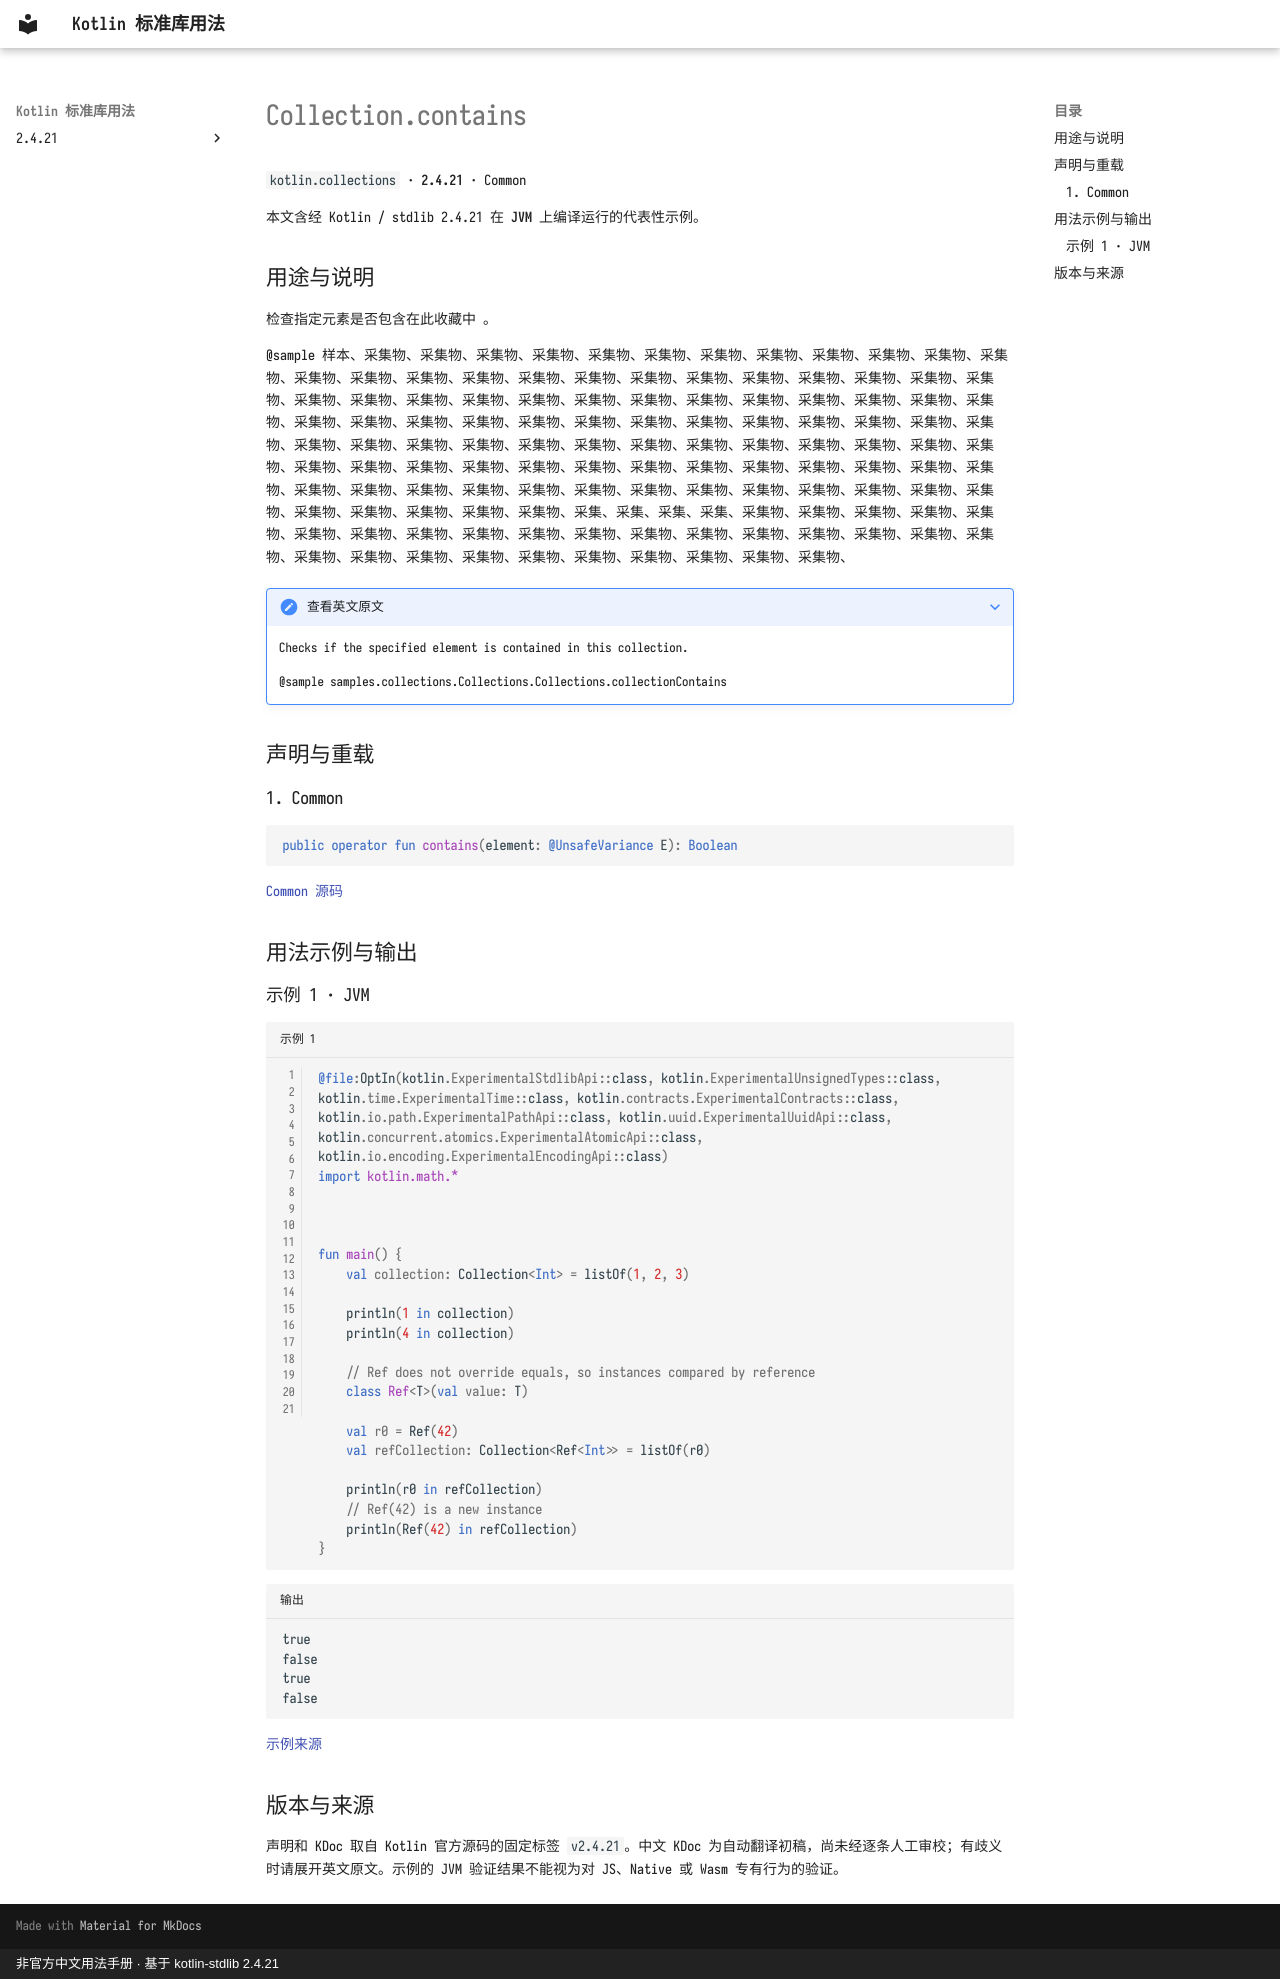

repository: oooooooko/kotlin-stdlib-docs · page: zh/api/kotlin.collections/collection-contains--b0567999/index.html · generator: mkdocs · copyright: 非官方中文用法手册 · 基于 kotlin-stdlib 2.4.21

# Collection.contains

`kotlin.collections` · **2.4.21** · Common

本文含经 Kotlin / stdlib 2.4.21 在 **JVM** 上编译运行的代表性示例。

## 用途与说明

检查指定元素是否包含在此收藏中 。

@sample 样本、采集物、采集物、采集物、采集物、采集物、采集物、采集物、采集物、采集物、采集物、采集物、采集物、采集物、采集物、采集物、采集物、采集物、采集物、采集物、采集物、采集物、采集物、采集物、采集物、采集物、采集物、采集物、采集物、采集物、采集物、采集物、采集物、采集物、采集物、采集物、采集物、采集物、采集物、采集物、采集物、采集物、采集物、采集物、采集物、采集物、采集物、采集物、采集物、采集物、采集物、采集物、采集物、采集物、采集物、采集物、采集物、采集物、采集物、采集物、采集物、采集物、采集物、采集物、采集物、采集物、采集物、采集物、采集物、采集物、采集物、采集物、采集物、采集物、采集物、采集物、采集物、采集物、采集物、采集物、采集物、采集物、采集物、采集物、采集物、采集物、采集物、采集物、采集物、采集物、采集物、采集物、采集物、采集物、采集物、采集物、采集、采集、采集、采集、采集物、采集物、采集物、采集物、采集物、采集物、采集物、采集物、采集物、采集物、采集物、采集物、采集物、采集物、采集物、采集物、采集物、采集物、采集物、采集物、采集物、采集物、采集物、采集物、采集物、采集物、采集物、采集物、

??? note "查看英文原文"

    Checks if the specified element is contained in this collection.
    
    @sample samples.collections.Collections.Collections.collectionContains

## 声明与重载

### 1. Common

```kotlin
public operator fun contains(element: @UnsafeVariance E): Boolean
```

[Common 源码](https://github.com/JetBrains/kotlin/blob/v2.4.21/libraries/stdlib/src/kotlin/Collections.kt#L78)

## 用法示例与输出

### 示例 1 · JVM

```kotlin title="示例 1" linenums="1"
@file:OptIn(kotlin.ExperimentalStdlibApi::class, kotlin.ExperimentalUnsignedTypes::class, kotlin.time.ExperimentalTime::class, kotlin.contracts.ExperimentalContracts::class, kotlin.io.path.ExperimentalPathApi::class, kotlin.uuid.ExperimentalUuidApi::class, kotlin.concurrent.atomics.ExperimentalAtomicApi::class, kotlin.io.encoding.ExperimentalEncodingApi::class)
import kotlin.math.*



fun main() {
    val collection: Collection<Int> = listOf(1, 2, 3)

    println(1 in collection)
    println(4 in collection)

    // Ref does not override equals, so instances compared by reference
    class Ref<T>(val value: T)

    val r0 = Ref(42)
    val refCollection: Collection<Ref<Int>> = listOf(r0)

    println(r0 in refCollection)
    // Ref(42) is a new instance
    println(Ref(42) in refCollection)
}
```

```text title="输出"
true
false
true
false
```

[示例来源](https://github.com/JetBrains/kotlin/blob/v2.4.21/libraries/stdlib/samples/test/samples/collections/collections.kt#L107)

## 版本与来源

声明和 KDoc 取自 Kotlin 官方源码的固定标签 `v2.4.21`。中文 KDoc 为自动翻译初稿，尚未经逐条人工审校；有歧义时请展开英文原文。示例的 JVM 验证结果不能视为对 JS、Native 或 Wasm 专有行为的验证。
